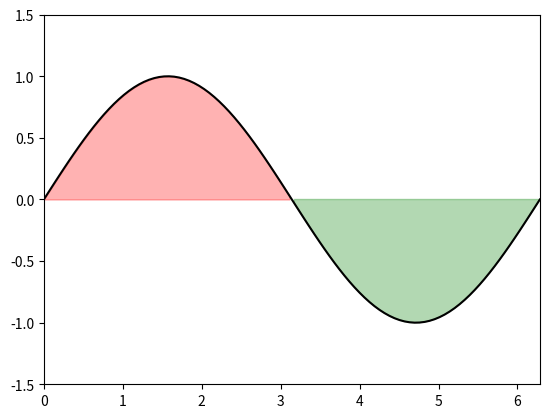

The script that saved this image:
import numpy as np
import matplotlib.pyplot as plt
from matplotlib.animation import FuncAnimation

# Tworzenie figur i osi
fig, ax = plt.subplots()
ax.set_xlim(0, 2*np.pi)
ax.set_ylim(-1.5, 1.5)

# Linia sinusoidy
x = np.linspace(0, 2*np.pi, 100)
line, = ax.plot(x, np.sin(x), color='black')

print("x:", len(x))

# Kolorowanie obszaru pod krzywą
fill_red = ax.fill_between(x, 0, np.sin(x), where=(np.sin(x) >= 0), color='red', alpha=0.3)
fill_green = ax.fill_between(x, 0, np.sin(x), where=(np.sin(x) <= 0), color='green', alpha=0.3)

# Funkcja animacji
def update(frame):
    global fill_red, fill_green
    line.set_ydata(np.sin(x + frame/10))
    fill_red.remove()
    fill_green.remove()
    fill_red = ax.fill_between(x, -6000, 6000, where=(np.sin(x + frame/10) >= 0), color='red', alpha=0.3)
    fill_green = ax.fill_between(x, -6000, 6000, where=(np.sin(x + frame/10) <= 0), color='green', alpha=0.3)
    return line,

# Tworzenie animacji
ani = FuncAnimation(fig, update, frames=range(200), interval=50)

plt.show()
